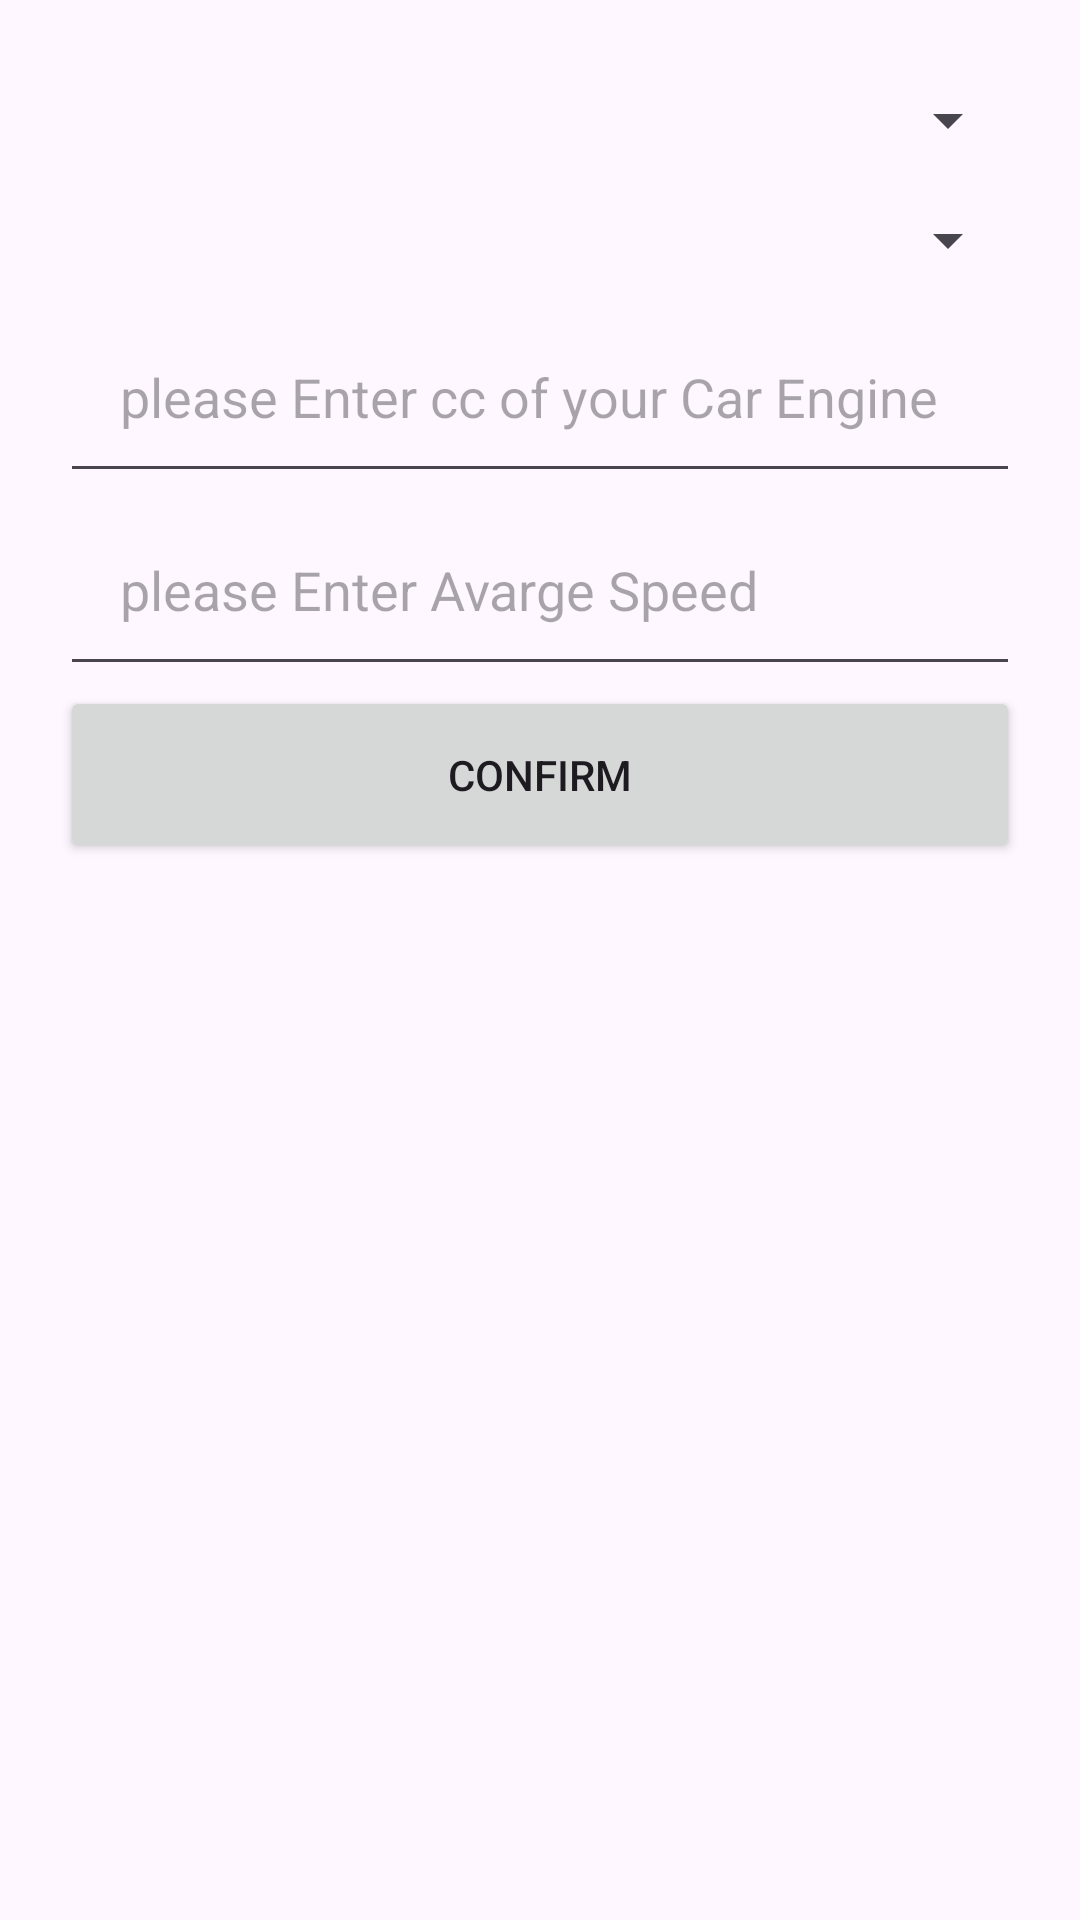

Reconstruct the res/layout file that produces this screen, plus the resources it refers to.
<!-- AndroidManifest.xml: application theme Theme.GassApp -->
<!-- res/layout/activity_data.xml -->
<?xml version="1.0" encoding="utf-8"?>
<LinearLayout xmlns:android="http://schemas.android.com/apk/res/android"
    xmlns:app="http://schemas.android.com/apk/res-auto"
    xmlns:tools="http://schemas.android.com/tools"
    android:id="@+id/main"
    android:orientation="vertical"
    android:layout_width="match_parent"
    android:layout_height="match_parent"
    android:padding="20dp"
    android:layout_margin="10dp"
    tools:context=".presentation.DataActivity">



    <Spinner
        android:id="@+id/brandSpinner"
        android:layout_width="match_parent"
        android:padding="20dp"
        android:layout_height="wrap_content"
        />

    <Spinner
        android:id="@+id/modelSpinner"
        android:layout_width="match_parent"
        android:padding="20dp"
        android:layout_height="wrap_content"
        />

    <EditText
        android:id="@+id/ccEt"
        android:layout_width="match_parent"
        android:layout_height="wrap_content"
        android:ems="10"
        android:padding="20dp"
        android:inputType="number"
        android:hint="please Enter cc of your Car Engine" />
    <EditText
        android:id="@+id/speedEt"
        android:layout_width="match_parent"
        android:layout_height="wrap_content"
        android:ems="10"
        android:padding="20dp"
        android:inputType="number"
        android:hint="please Enter Avarge Speed" />

    <Button
        android:id="@+id/confirmButton"
        android:layout_width="match_parent"
        android:padding="20dp"
        android:onClick="confrim"
        android:layout_height="wrap_content"
        android:text="Confirm" />
</LinearLayout>
<!-- resources referenced by this layout -->
<resources>
  <style name="Theme.GassApp" parent="Base.Theme.GassApp" />
  <style name="Base.Theme.GassApp" parent="Theme.Material3.DayNight.NoActionBar">
          
          
      </style>
</resources>
